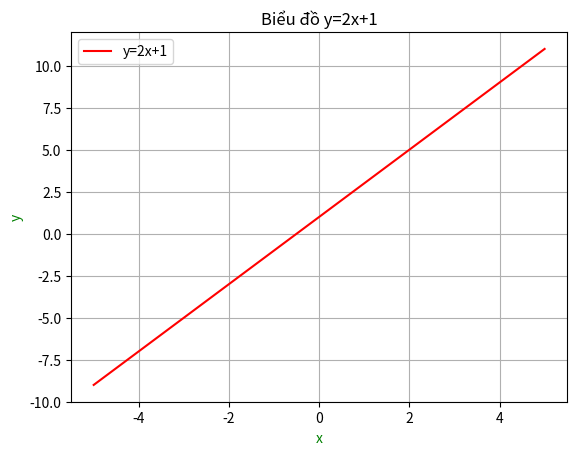

Source code (Python):
import matplotlib.pyplot as plt
import numpy as np

x = np.linspace(-5,5,100)
y = 2*x+1

plt.plot(x, y, '-r', label='y=2x+1')
plt.title('Biểu đồ y=2x+1')
plt.xlabel('x', color='g')
plt.ylabel('y', color='g')
plt.legend(loc='upper left')
plt.grid()
plt.show()